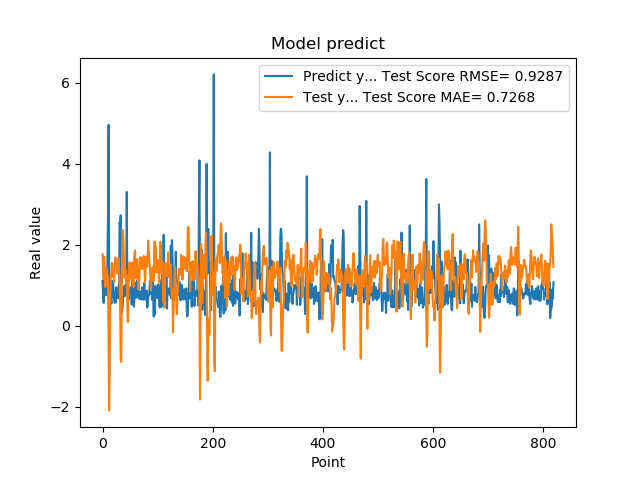

Source data for this figure (header and first rows):
1.111775994300842507e+00, 1.771136585162254029e+00
7.566530108451843262e-01, 1.440543521371466129e+00
5.684260129928588867e-01, 1.169061812068199924e+00
1.201630949974060059e+00, 1.708375617003095259e+00
8.802530169486999512e-01, 1.425290086063266459e+00
8.531429767608642578e-01, 9.587556804537975541e-01
7.591750025749206543e-01, 1.300774503254560122e+00
1.005007982254028320e+00, 1.419211060608884356e+00
7.687720060348510742e-01, 1.314510976952141696e+00
1.740013241767883301e+00, 1.254554300273538425e+00
2.913533687591552734e+00, 9.340207705844209007e-01
4.963075160980224609e+00, -4.008355719366695213e-01
1.471215128898620605e+00, -2.085293060762742012e+00
1.000648975372314453e+00, -1.234165043084605839e+00
8.220189809799194336e-01, 6.739720397384041384e-01
9.362199902534482643e-01, 1.203870372979790382e+00
5.486897230148315430e-01, 1.293853371912781380e+00
1.111255049705505371e+00, 1.555029189254294009e+00
7.148039937019348145e-01, 1.505535292911812428e+00
1.052167057991027832e+00, 1.215571639669912551e+00
8.955980539321898304e-01, 1.334814467011218975e+00
7.769405245780944824e-01, 1.077117644946455677e+00
5.699509978294372559e-01, 1.357056687022452302e+00
8.244060277938842773e-01, 1.686289533279374364e+00
5.800840258598327637e-01, 1.684339040927662623e+00
9.488009810447691761e-01, 1.628421444637189186e+00
7.918390035629272461e-01, 1.576438299242499230e+00
6.937990188598632812e-01, 1.287057016446359059e+00
6.834830045700073242e-01, 1.547577920036824262e+00
9.433320164680479847e-01, 1.663106600274791402e+00
1.032713770866394043e+00, 1.453394576628376900e+00
2.556216001510620117e+00, 1.072404819553593347e+00
2.464895963668823242e+00, 3.868378203931093218e-01
2.728049993515014204e+00, -8.204714116123492662e-01
3.558506965637206476e-01, -8.866692991451415873e-01
3.262020051479339600e-01, 7.552423796151073176e-01
3.781589865684509277e-01, 2.364245492045395025e+00
6.306380033493041992e-01, 2.348852378847038569e+00
8.854129910469055176e-01, 2.072688865518536705e+00
9.743152856826782227e-01, 1.562585742868616512e+00
7.307389974594116211e-01, 1.188015423140692306e+00
9.521890282630921520e-01, 1.324157210169751631e+00
1.011654973030090332e+00, 1.389388192115512455e+00
7.643579840660095215e-01, 1.079037435025846481e+00
3.306220054626464844e+00, 1.252746437409236080e+00
7.543110251426696777e-01, 4.774972510782140023e-01
1.409499049186706321e+00, 9.420459877743325716e-02
6.401469707489013672e-01, 1.082778553525338028e+00
8.640019893646240234e-01, 1.081855495152321156e+00
8.469420075416564941e-01, 1.568199164452297900e+00
7.976629734039306641e-01, 1.324442877923143635e+00
9.555831551551821068e-01, 1.389103732805553104e+00
9.546210169792175293e-01, 1.306696383553506147e+00
5.251880288124084473e-01, 1.124247779336370767e+00
1.275226235389709695e+00, 1.564187487388100095e+00
8.355640172958374023e-01, 1.440165528216072355e+00
7.640249729156494141e-01, 9.532955038937138692e-01
4.752210080623626154e-01, 1.433329438127189714e+00
7.414129972457885742e-01, 1.797606301613079216e+00
1.069700956344604492e+00, 1.865430917637790342e+00
7.892770171165466309e-01, 1.289687551869231452e+00
... 759 more rows
